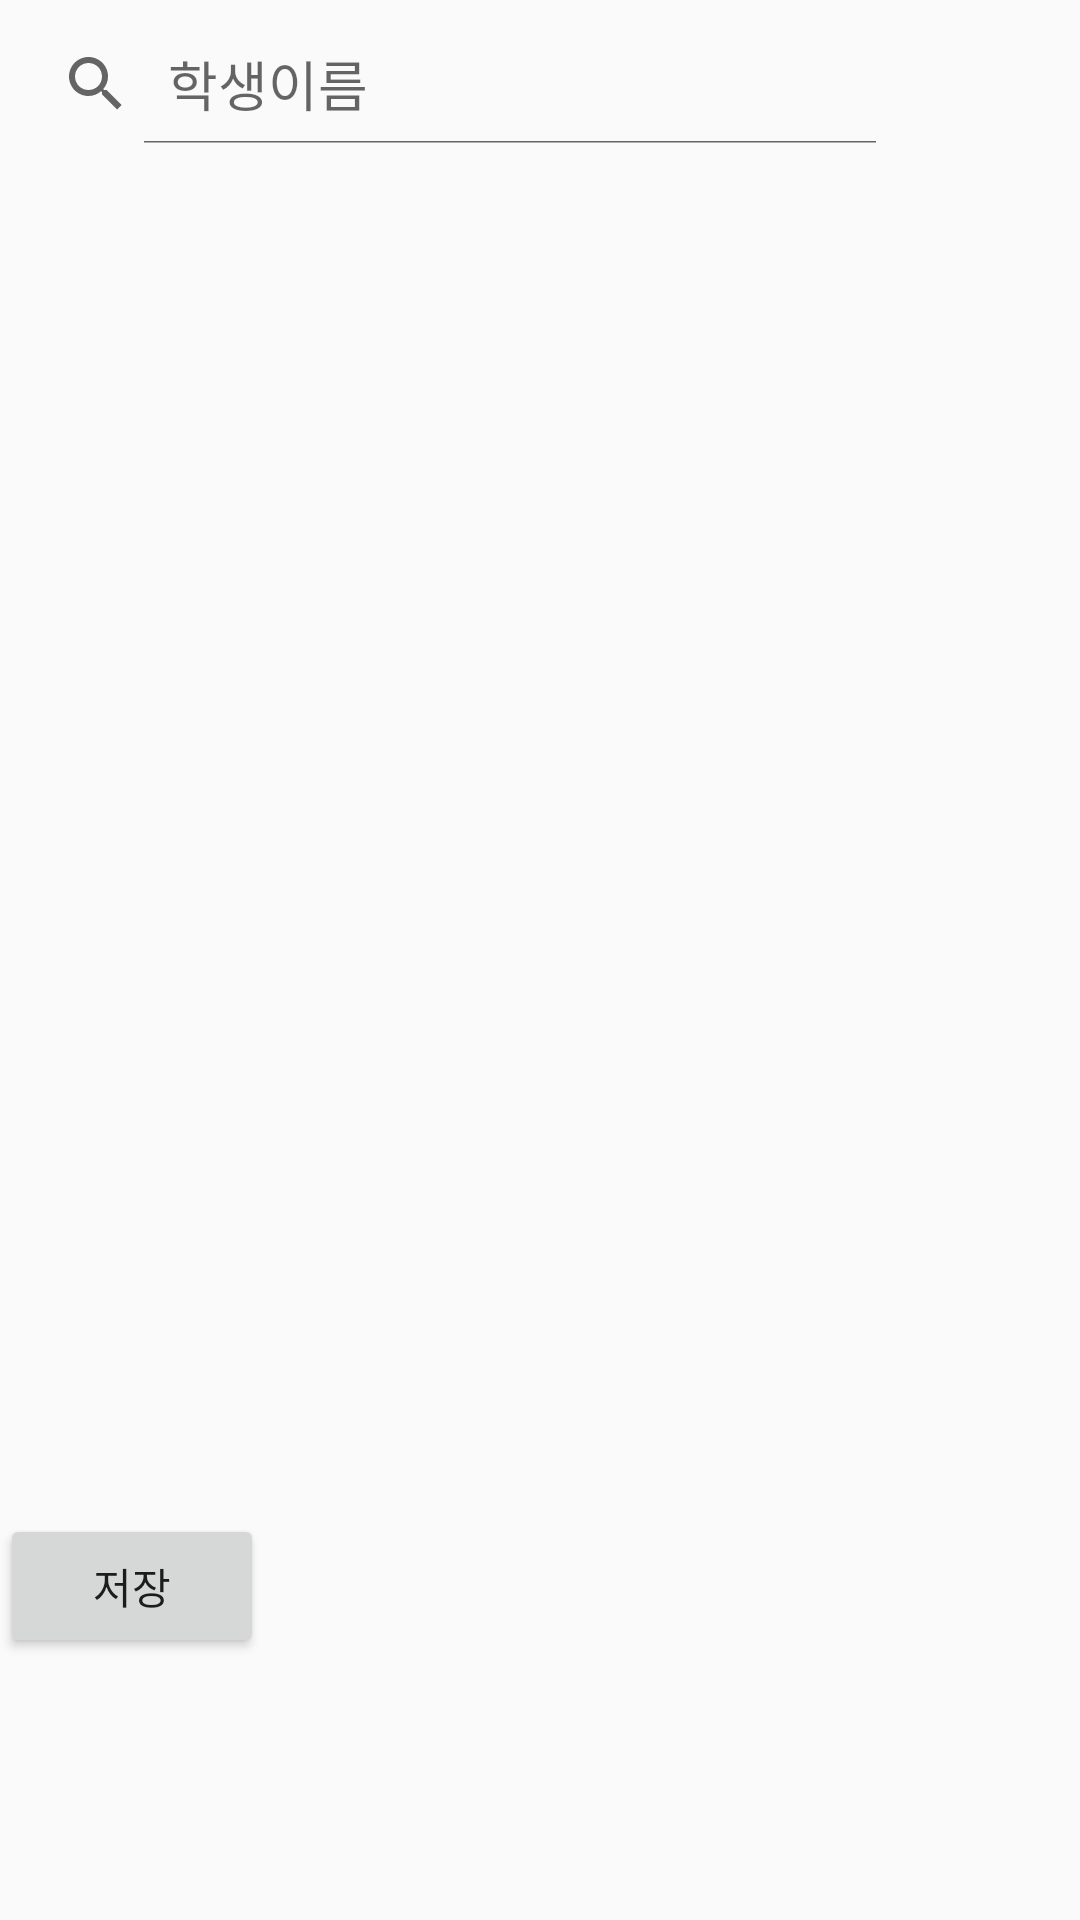

Reconstruct the res/layout file that produces this screen, plus the resources it refers to.
<!-- AndroidManifest.xml: application theme AppTheme -->
<!-- res/layout/content_onair2.xml -->
<?xml version="1.0" encoding="utf-8"?>
<androidx.constraintlayout.widget.ConstraintLayout xmlns:android="http://schemas.android.com/apk/res/android"
    xmlns:app="http://schemas.android.com/apk/res-auto"
    xmlns:tools="http://schemas.android.com/tools"
    android:layout_width="match_parent"
    android:layout_height="match_parent"
    app:layout_behavior="@string/appbar_scrolling_view_behavior"
    tools:context=".OnAir2Activity"
    tools:showIn="@layout/activity_onair2">

    <SearchView
        android:id="@+id/search_name3"
        android:layout_width="300dp"
        android:layout_height="40dp"
        android:layout_gravity="center"
        android:layout_marginTop="8dp"
        android:layout_marginBottom="32dp"
        android:baselineAligned="true"
        android:iconifiedByDefault="false"
        android:orientation="vertical"
        android:queryHint="학생이름"
        android:visibility="visible"
        app:layout_constraintBottom_toTopOf="@+id/studenttable3"
        app:layout_constraintTop_toTopOf="parent"
        app:layout_constraintVertical_bias="0.369"
        tools:ignore="MissingConstraints"
        tools:layout_editor_absoluteX="55dp">

    </SearchView>

    <ListView
        android:id="@+id/studenttable3"
        android:layout_width="357dp"
        android:layout_height="233dp"
        android:layout_marginTop="24dp"
        android:headerDividersEnabled="false"
        app:layout_constraintTop_toBottomOf="@+id/search_name3"
        tools:ignore="MissingConstraints"
        tools:layout_editor_absoluteX="27dp">

    </ListView>

    <Button
        android:id="@+id/btn_save"
        android:layout_width="wrap_content"
        android:layout_height="wrap_content"
        android:layout_marginTop="112dp"
        android:text="저장"
        app:layout_constraintBottom_toBottomOf="parent"
        app:layout_constraintTop_toBottomOf="@+id/studenttable3"
        tools:ignore="MissingConstraints"
        tools:layout_editor_absoluteX="27dp"></Button>

</androidx.constraintlayout.widget.ConstraintLayout>
<!-- res/layout/activity_onair2.xml (included above) -->
<?xml version="1.0" encoding="utf-8"?>
<androidx.coordinatorlayout.widget.CoordinatorLayout xmlns:android="http://schemas.android.com/apk/res/android"
    xmlns:app="http://schemas.android.com/apk/res-auto"
    xmlns:tools="http://schemas.android.com/tools"
    android:layout_width="match_parent"
    android:layout_height="match_parent"
    tools:context=".OnAir2Activity">

    <com.google.android.material.appbar.AppBarLayout
        android:layout_width="match_parent"
        android:layout_height="wrap_content"
        android:theme="@style/AppTheme.AppBarOverlay">

        <androidx.appcompat.widget.Toolbar
            android:id="@+id/toolbar"
            android:layout_width="match_parent"
            android:layout_height="?attr/actionBarSize"
            android:background="#152268"
            app:popupTheme="@style/AppTheme.PopupOverlay"
            app:title="종단형PBL" />

    </com.google.android.material.appbar.AppBarLayout>

    <include layout="@layout/content_onair2" />


</androidx.coordinatorlayout.widget.CoordinatorLayout>
<!-- resources referenced by this layout -->
<resources>
  <style name="AppTheme.AppBarOverlay" parent="ThemeOverlay.AppCompat.Dark.ActionBar" />
  <style name="AppTheme.PopupOverlay" parent="ThemeOverlay.AppCompat.Light" />
  <style name="AppTheme" parent="Theme.AppCompat.Light.DarkActionBar">
          
          <item name="colorPrimary">#152268</item>
          <item name="colorPrimaryDark">@color/colorPrimaryDark</item>
          <item name="colorAccent">@color/colorAccent</item>
      </style>
  <!-- not gathered from this repository: default colours our renderer supplied (Android Studio template values) -->
  <color name="colorPrimaryDark">#FF3700B3</color>
  <color name="colorAccent">#FF03DAC5</color>
</resources>
